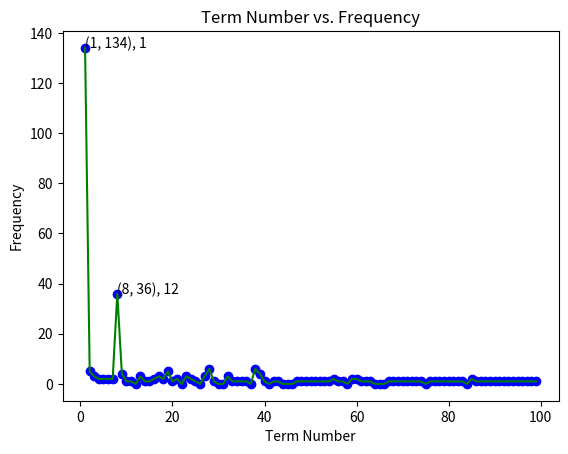

This figure's Python source:
import time
import matplotlib.pyplot as plt


# function for generating the ulam sequence a_1, ..., a_i
# a_1 = u, a_2 = v, a_i <= n
def generate_sequence(u, v, n):
    terms = set()
    terms.add(u)
    terms.add(v)
    for i in range(v + 1, n):
        count = 0
        for term in terms:
            if (i - term) in terms and i != term * 2:
                count += 1
            if count > 2:
                break
        if count == 2:
            terms.add(i)
    return terms


# function for generating a dictionary term_freq in which the
# key tells us the term and the key value tells us the number
# of times this term is used to generate future terms
# E.g. to generate 3, 1 is used once and 2 is used once,
# so term_freq = {1: 1, 2: 1, 3: 0}
# the term_num dict stores the term value as a key and the
# term_num as the key value
def generate_term_frequency(u, v, n):
    term_frequency = {u: 1, v: 1}
    term_number = {u: 1, v: 2}
    terms = set()
    terms.add(u)
    terms.add(v)
    count, term1, term2 = (0, 0, 0)
    for i in range(v + 1, n):
        count = 0
        for term in terms:
            if (i - term) in terms and i != term * 2:
                term1 = i - term
                term2 = term
                count += 1
            if count > 2:
                break
        if count == 2:
            terms.add(i)
            term_number[i] = len(term_number) + 1
            term_frequency[term1] += 1
            term_frequency[term2] += 1
            term_frequency[i] = 0
    print(term_frequency)
    return term_frequency, term_number


# function for graphing term frequency
# term number is plotted on the x-axis
# frequency is plotted on the y-axis
# labels are of the form "(x, y), term value"
def graph_term_frequency(u, v, n):
    term_frequency, term_number = generate_term_frequency(u, v, n)
    xs, ys, vs = ([], [], [])
    for term in term_frequency:
        # can modify this to restrict the term number(s) graphed
        if term_number[term] < 100:
            xs.append(term_number[term])
            ys.append(term_frequency[term])
            vs.append(term)
    plt.scatter(xs, ys, color="blue")
    plt.plot(xs, ys, color="green")
    for i_x, i_y, i_v in zip(xs, ys, vs):
        # can modify this to restrict which points are labeled
        if i_y > 50 or i_x == v + 3:
            plt.text(i_x, i_y, '({}, {}), {}'.format(str(i_x), str(i_y), str(i_v)))
    plt.title("Term Number vs. Frequency")
    plt.xlabel("Term Number")
    plt.ylabel("Frequency")
    plt.show()
    return plt


def main():
    t0 = time.time()
    graph_term_frequency(1, 5, 1000)
    t1 = time.time()
    total = t1 - t0
    print(total)


if __name__ == "__main__":
    main()
